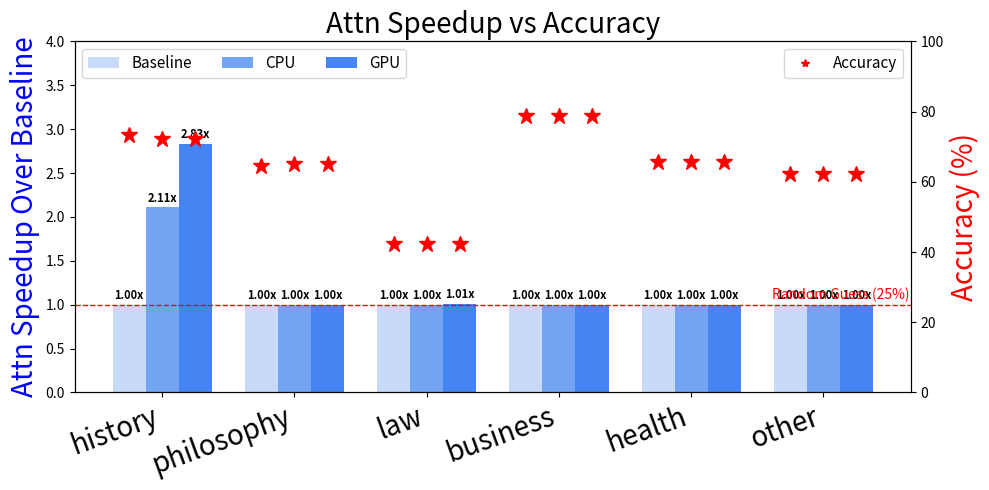

Write the Python code that produced this figure.
import matplotlib.pyplot as plt
import numpy as np

# 模型与设置
models = ["history", "philosophy", "law", "business", "health", "other"]
configs = ['Baseline', 'CPU', 'GPU']
# [ "other]

speedup = np.array([
    [1.00, 2.11, 2.83],
    [1.00, 1.00, 1.00],
    [1.00, 1.00, 1.008],
    [1.00, 1.00, 1.00],
    [1.00, 1.00, 1.00],
    [1.00, 1.00, 1.00]
])


accuracy = np.array([
    [73.27, 72.28, 72.28],
    [64.57, 65.02, 65.02],
    [42.27, 42.27, 42.27],
    [78.72, 78.72, 78.72],
    [65.75, 65.75, 65.75],
    [62.2, 62.2, 62.2]
])


bar_width = 0.25
x = np.arange(len(models))


colors = ['#c7dafa','#73a3f3','#4484f3']


fig, ax1 = plt.subplots(figsize=(10, 5))


for i in range(len(configs)):
    ax1.bar(x + i * bar_width, speedup[:, i], width=bar_width,
            label=configs[i], color=colors[i])
    # 添加顶部数值
    for j in range(len(models)):
        ax1.text(x[j] + i * bar_width, speedup[j, i] + 0.03,
                 f'{speedup[j, i]:.2f}x', ha='center', va='bottom',
                 fontsize=8, fontweight='bold')

# 左轴：Speedup
ax1.set_ylabel('Attn Speedup Over Baseline', color='blue',fontsize=20)
ax1.set_ylim(0, 4)
ax1.set_xticks(x + bar_width)
ax1.set_xticklabels(models, rotation=20, ha='right', fontsize=20)
ax1.legend(loc='upper left', fontsize=11, ncol=3)
ax1.set_title('Attn Speedup vs Accuracy', fontsize=20)



# 右轴：Accuracy
ax2 = ax1.twinx()
ax2.set_ylabel('Accuracy (%)', color='red', fontsize=20)
ax2.set_ylim(0, 100)

# 添加随机猜测精度线 (25%)
ax2.axhline(y=25, color='red', linestyle='--', linewidth=1)
ax2.text(len(models) - 0.1, 26.5, 'Random Guess (25%)', color='red', fontsize=10, ha='right')


# 星号表示 Accuracy
for i in range(len(configs)):
    ax2.plot(x + i * bar_width, accuracy[:, i], color='red', marker='*',
             linestyle='None', markersize=12)

# 图例项
ax2.plot([], [], color='red', marker='*', linestyle='None', label='Accuracy')
ax2.legend(loc='upper right', fontsize=11)



# 蓝色箭头 “Better”
ax1.annotate('Better', xy=(-0.5, 1.4), xytext=(-0.5, 1.0),
             arrowprops=dict(arrowstyle='->', color='blue', lw=2),
             fontsize=12, color='blue', rotation=90)

# 保存为 PDF
plt.tight_layout()
plt.savefig("mmlu_humanities_other_attn_speedup_vs_accuracy.pdf", format="pdf", bbox_inches="tight")

# 显示图像
plt.show()


